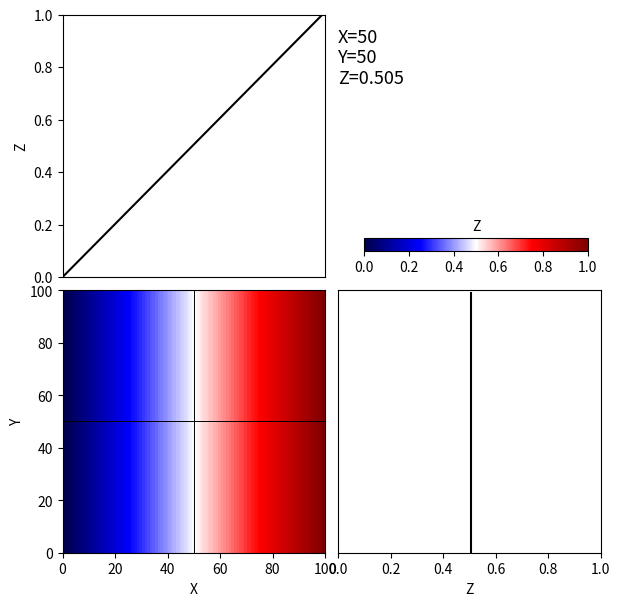

This chart was generated by the following Python code:
#%%
def plot_heatmap_and_profiles(array,
    vline_x:int=0, hline_y:int=0, 
    xlabel="X", ylabel="Y", zlabel="Z",
    update_zlim = True,
    x0=0, y0=0, dx=1, dy=1,
    zmin = None,
    zmax = None,
    mask = None,
    cmap = "seismic",
    ):
    import numpy as np
    import matplotlib.pyplot as plt
    from matplotlib.backend_bases import MouseButton
    import matplotlib
    #matplotlib.use('Qt5Agg')
    #plt.matplotlib.rcParams['figure.dpi'] = 300

    if mask is not None:
        array = np.ma.array(array, mask = mask)

    X,Y = np.shape(array)
    aspect_ratio = X/Y

    if zmin is None:
        zmin = np.min(array)
    if zmax is None:
        zmax = np.max(array)
    
    if isinstance(zmin, str):
        perc = float(zmin)
        zmin = np.percentile(array, perc)

    if isinstance(zmax, str):
        perc = float(zmax)
        zmax = np.percentile(array, perc)

    extent = [x0, x0+X*dx, y0, y0+Y*dy]
    xlim = (x0, x0+X*dx)
    ylim = (y0, y0+Y*dy)
    x_arr = np.arange(*xlim, dx)
    y_arr = np.arange(*ylim, dy)


    get_slices = lambda: (array[vline_x], array[:,hline_y])
    get_zvalue = lambda: array[vline_x, hline_y]
    if update_zlim:
        get_zlimits = lambda: (max(np.max(vline_data), np.max(hline_data)),
                            min(np.min(vline_data), np.min(hline_data)))
    else:
        get_zlimits = lambda: (zmax, zmin)


    vline_data, hline_data = get_slices()
    slices_zmax, slices_zmin = get_zlimits()
    zvalue = get_zvalue()


    fig = plt.figure(
        #layout='constrained'
        )
    

    if aspect_ratio>=1:
        y_scale = 1
        x_scale = 1/aspect_ratio
        top = 0.5
        right = top/aspect_ratio
    else:
        x_scale = 1
        y_scale = aspect_ratio
        right = 0.5
        top = right*aspect_ratio

    ax = fig.add_gridspec(
        top=1-top, right=1-right,
        #left = 0.1, bottom = 0.1,
        ).subplots()
    
    ax.set(aspect=1)
    ax_x = ax.inset_axes([0, 1.05, 1, y_scale])
    ax_y = ax.inset_axes([1.05, 0, x_scale, 1])
    cbar_ax = ax_y.inset_axes([0.1, 1.15, 0.85, 0.05])
    
    ax_x.set_xlim(*xlim)
    ax_x.set_ylim(slices_zmin, slices_zmax)

    ax_y.set_ylim(*ylim)
    ax_y.set_xlim(slices_zmin, slices_zmax)
    
    ax_x.set_xticks([])   
    ax_y.set_yticks([])

    ax.set_xlabel(xlabel)
    ax.set_ylabel(ylabel)
    ax_x.set_ylabel(zlabel)
    ax_y.set_xlabel(zlabel)

    cmap_ = matplotlib.cm.get_cmap(cmap)
    cmap_.set_bad(color='green')
    im = ax.imshow(
        array.T, 
        cmap=cmap_, 
        interpolation='none', 
        origin = "lower",
        extent = extent,
        vmin = zmin,
        vmax = zmax
        )
    


    
    hline_mark = ax.axhline(y=y_arr[hline_y], color = "black", linewidth = 0.7)
    vline_mark = ax.axvline(x=x_arr[vline_x], color = "black", linewidth = 0.7)

    cbar = fig.colorbar(im, ax=ax, cax = cbar_ax, 
                        orientation = "horizontal",
                        )
    cbar.set_label(zlabel, labelpad = -40)

    vline_profile, = ax_y.plot(vline_data, y_arr, color = "black")
    vline_scatter, = ax_y.plot(x_arr[vline_x], zvalue, color = "black", marker = 's', markerfacecolor="none")
    
    hline_profile, = ax_x.plot(x_arr, hline_data, color = "black")
    hline_scatter, = ax_x.plot(zvalue, y_arr[hline_y], color = "black", marker = 's', markerfacecolor="none")
    
    
    fig_size=7
    if aspect_ratio>=1:
        fig.set_size_inches(fig_size,fig_size/aspect_ratio+0.5)
    else:
        fig.set_size_inches(fig_size*aspect_ratio,fig_size+0.5)

    text = ax_x.text(
        1.05, 0.95, 
        f"{xlabel}={x_arr[vline_x]}\n{ylabel}={y_arr[hline_y]}\n{zlabel}={zvalue:.3f}", 
        transform=ax_x.transAxes, 
        ha="left", 
        va = "top", 
        fontsize=13
        )
    
    def update_plots():
        nonlocal vline_x, hline_y
        nonlocal vline_data, hline_data 
        nonlocal slices_zmax, slices_zmin
        nonlocal zvalue
        nonlocal x_arr, y_arr
        nonlocal dx, dy

        vline_x = int(vline_x%X)
        hline_y = int(hline_y%Y)

        vline_data, hline_data = get_slices()
        slices_zmax, slices_zmin = get_zlimits()
        zvalue = get_zvalue()

        ax_x.set_ylim(slices_zmin, slices_zmax)
        ax_y.set_xlim(slices_zmin, slices_zmax)

        vline_profile.set_xdata(vline_data)
        hline_profile.set_ydata(hline_data)

        hline_mark.set_ydata([y_arr[hline_y]])
        vline_mark.set_xdata([x_arr[vline_x]])

        vline_scatter.set_ydata([y_arr[hline_y]])
        vline_scatter.set_xdata([zvalue])

        hline_scatter.set_ydata([zvalue])
        hline_scatter.set_xdata([x_arr[vline_x]])

        text.set_text(f"{xlabel}={x_arr[vline_x]}\n{ylabel}={y_arr[hline_y]}\n{zlabel}={zvalue:.3f}")

        fig.canvas.draw()

    def on_click(event):
        nonlocal vline_x, hline_y
        nonlocal vline_data, hline_data 
        nonlocal slices_zmax, slices_zmin
        nonlocal zvalue
        nonlocal x_arr, y_arr
        nonlocal dx, dy

        if event.button is MouseButton.LEFT:
            x, y = event.xdata, event.ydata
            vline_x = int((x+x0)/dx)
            hline_y = int((y+y0)/dy)
            
            update_plots()
    
    def on_press(event):
        
        nonlocal vline_x, hline_y
        nonlocal vline_data, hline_data 
        nonlocal slices_zmax, slices_zmin
        nonlocal zvalue
        nonlocal x_arr, y_arr
        nonlocal dx, dy

        if event.key == 'right':
            vline_x=vline_x+1
        elif event.key == 'left':
            vline_x=vline_x-1
        elif event.key == 'down':
            hline_y=hline_y-1
        elif event.key == 'up':
            hline_y=hline_y+1
        elif event.key == "c":
            vline_x = X//2
            hline_y = Y//2
    
        update_plots()

    fig.canvas.mpl_disconnect(fig.canvas.manager.key_press_handler_id) 
    fig.canvas.mpl_connect('key_press_event', on_press)
    fig.canvas.mpl_connect('button_press_event', on_click)
    fig.canvas.manager.set_window_title(zlabel)
    return fig


#%%
if __name__ == "__main__":
    import numpy as np
    row_values = np.linspace(0, 1, 100)  # shape (100,)
    arr = row_values[:, None] + np.zeros((1, 100))
    #%matplotlib qt
    plot_heatmap_and_profiles(arr, vline_x=50, hline_y=50)
# %%
